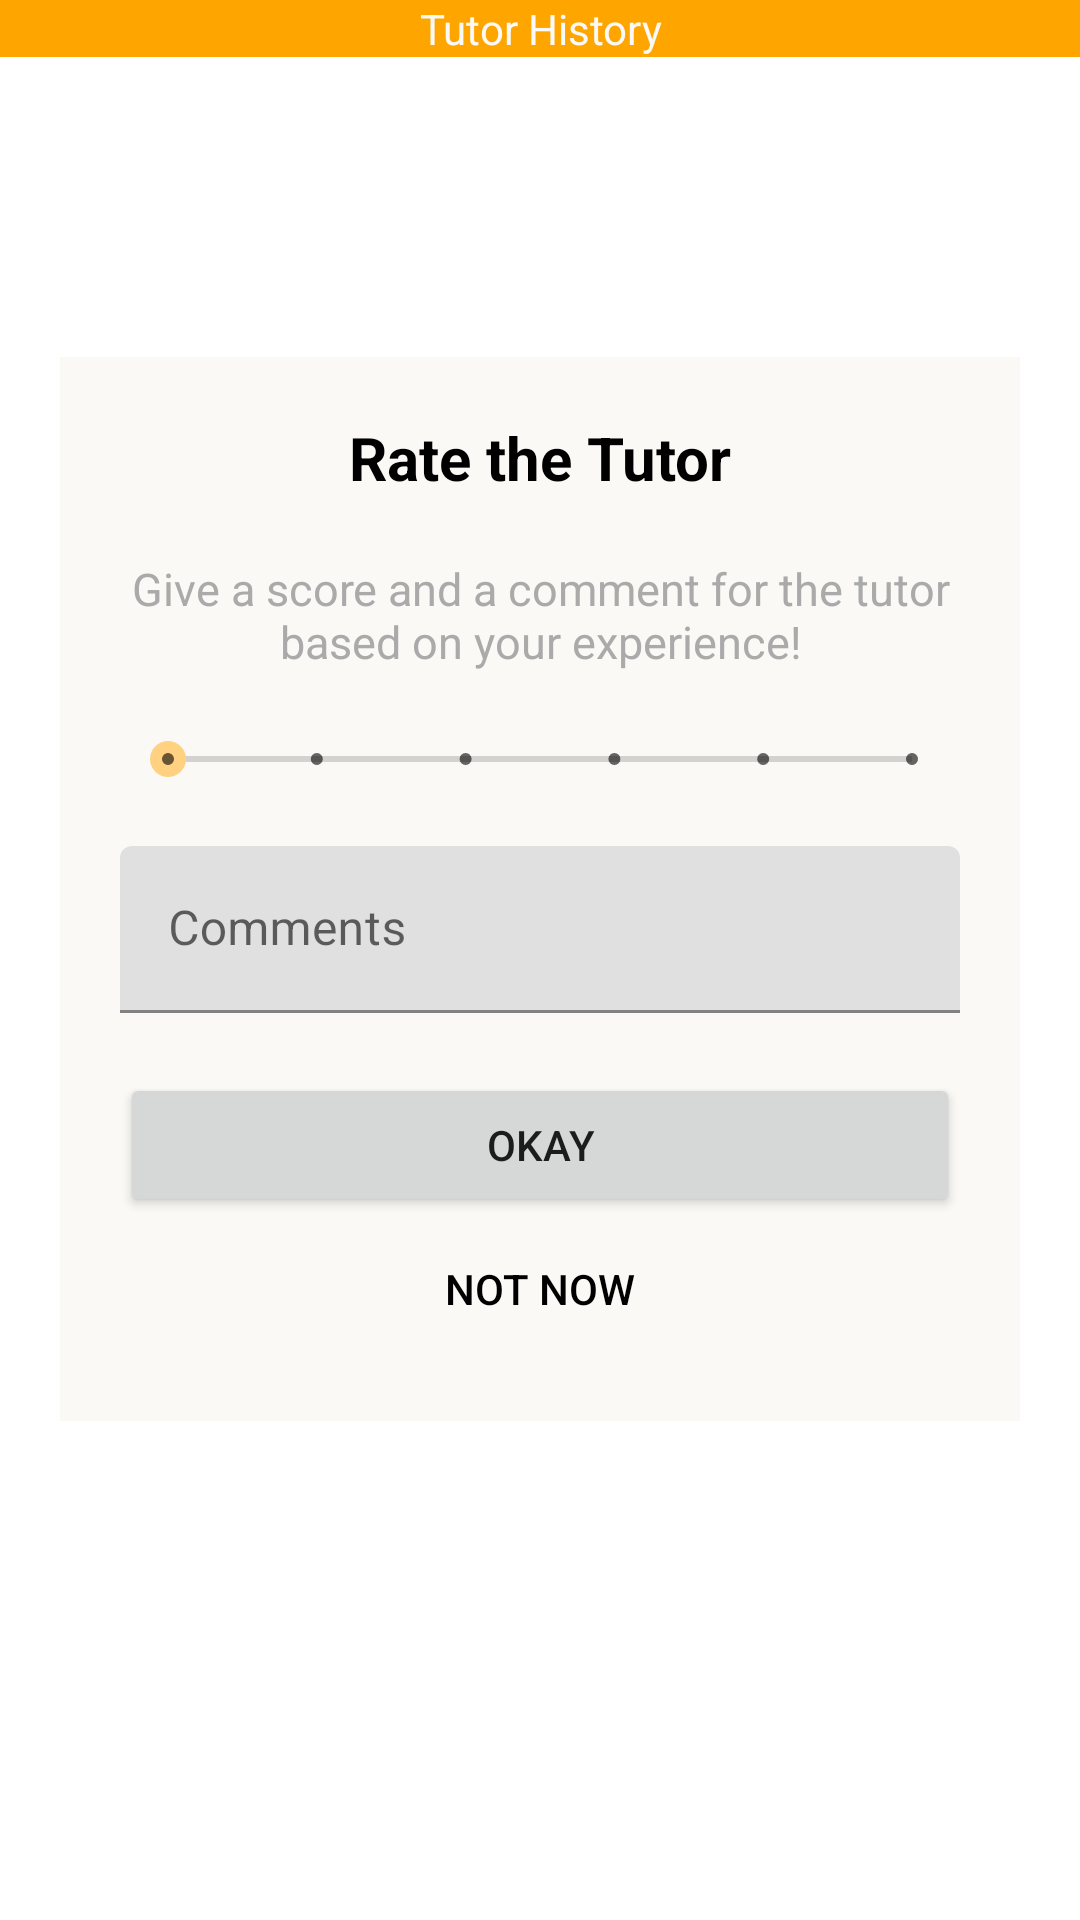

Produce the Android XML layout that renders to this screen, including the resource entries it uses.
<!-- AndroidManifest.xml: application theme Theme.Andeca1 -->
<!-- res/layout/activity_rate_tutor.xml -->
<?xml version="1.0" encoding="utf-8"?>
<LinearLayout xmlns:android="http://schemas.android.com/apk/res/android"
    xmlns:app="http://schemas.android.com/apk/res-auto"
    xmlns:tools="http://schemas.android.com/tools"
    android:layout_width="match_parent"
    android:layout_height="match_parent"
    android:orientation="vertical">

    <com.google.android.material.appbar.AppBarLayout
        android:layout_width="match_parent"
        android:layout_height="wrap_content">

        <RelativeLayout
            android:layout_width="match_parent"
            android:layout_height="match_parent">

            <TextView
                android:id="@+id/textView3"
                android:layout_width="match_parent"
                android:layout_height="wrap_content"
                android:text="Tutor History"
                android:textAlignment="center"
                android:textColor="@color/white" />
        </RelativeLayout>
    </com.google.android.material.appbar.AppBarLayout>


    <LinearLayout
        android:layout_width="match_parent"
        android:layout_height="wrap_content"
        android:layout_marginHorizontal="20sp"
        android:layout_marginTop="100sp"
        android:background="@color/white"
        android:orientation="vertical"
        android:paddingHorizontal="20sp"
        android:paddingVertical="20sp">

        <TextView
            android:id="@+id/textView49"
            android:layout_width="match_parent"
            android:layout_height="wrap_content"
            android:text="Rate the Tutor"
            android:textAlignment="center"
            android:textColor="@color/black"
            android:textSize="20sp"
            android:textStyle="bold" />

        <TextView
            android:id="@+id/textView50"
            android:layout_width="match_parent"
            android:layout_height="wrap_content"
            android:layout_marginTop="20sp"
            android:text="Give a score and a comment for the tutor based on your experience!"
            android:textAlignment="center"
            android:textColor="@android:color/darker_gray"
            android:textSize="15sp" />

        <SeekBar
            android:id="@+id/seekBar2"
            style="@style/Widget.AppCompat.SeekBar.Discrete"
            android:layout_width="match_parent"
            android:layout_height="wrap_content"
            android:layout_marginTop="20sp"
            android:max="5"
            android:progress="0" />

        <com.google.android.material.textfield.TextInputLayout
            android:layout_width="match_parent"
            android:layout_height="match_parent">

            <com.google.android.material.textfield.TextInputEditText
                android:layout_width="match_parent"
                android:layout_height="wrap_content"
                android:layout_marginTop="20sp"
                android:hint="Comments" />
        </com.google.android.material.textfield.TextInputLayout>

        <Button
            android:id="@+id/ratebtn"
            android:layout_width="match_parent"
            android:layout_height="wrap_content"
            android:layout_marginTop="20sp"
            android:onClick="onClick"
            android:text="Okay" />

        <Button
            android:id="@+id/notnowbtn"
            android:layout_width="match_parent"
            android:layout_height="wrap_content"
            android:background="@android:color/transparent"
            android:onClick="onClick"
            android:text="Not Now"
            android:textColor="@color/black" />
    </LinearLayout>


</LinearLayout>
<!-- resources referenced by this layout -->
<resources>
  <color name="black">#FF000000</color>
  <color name="white">#FAF9F6</color>
  <style name="Theme.Andeca1" parent="Theme.MaterialComponents.DayNight.DarkActionBar">
          
          <item name="colorPrimary">#FFA500</item>
          <item name="colorPrimaryVariant">#FF8C00</item>
          <item name="colorOnPrimary">@android:color/white</item>
          
          <item name="colorSecondary">@color/orange_light</item>
          <item name="colorSecondaryVariant">@color/orange_dark</item>
          <item name="colorOnSecondary">@android:color/black</item>
          
          <item name="windowNoTitle"> true</item>
              
      </style>
  <color name="orange_light">#FFD180</color>
  <color name="orange_dark">#E65100</color>
</resources>
